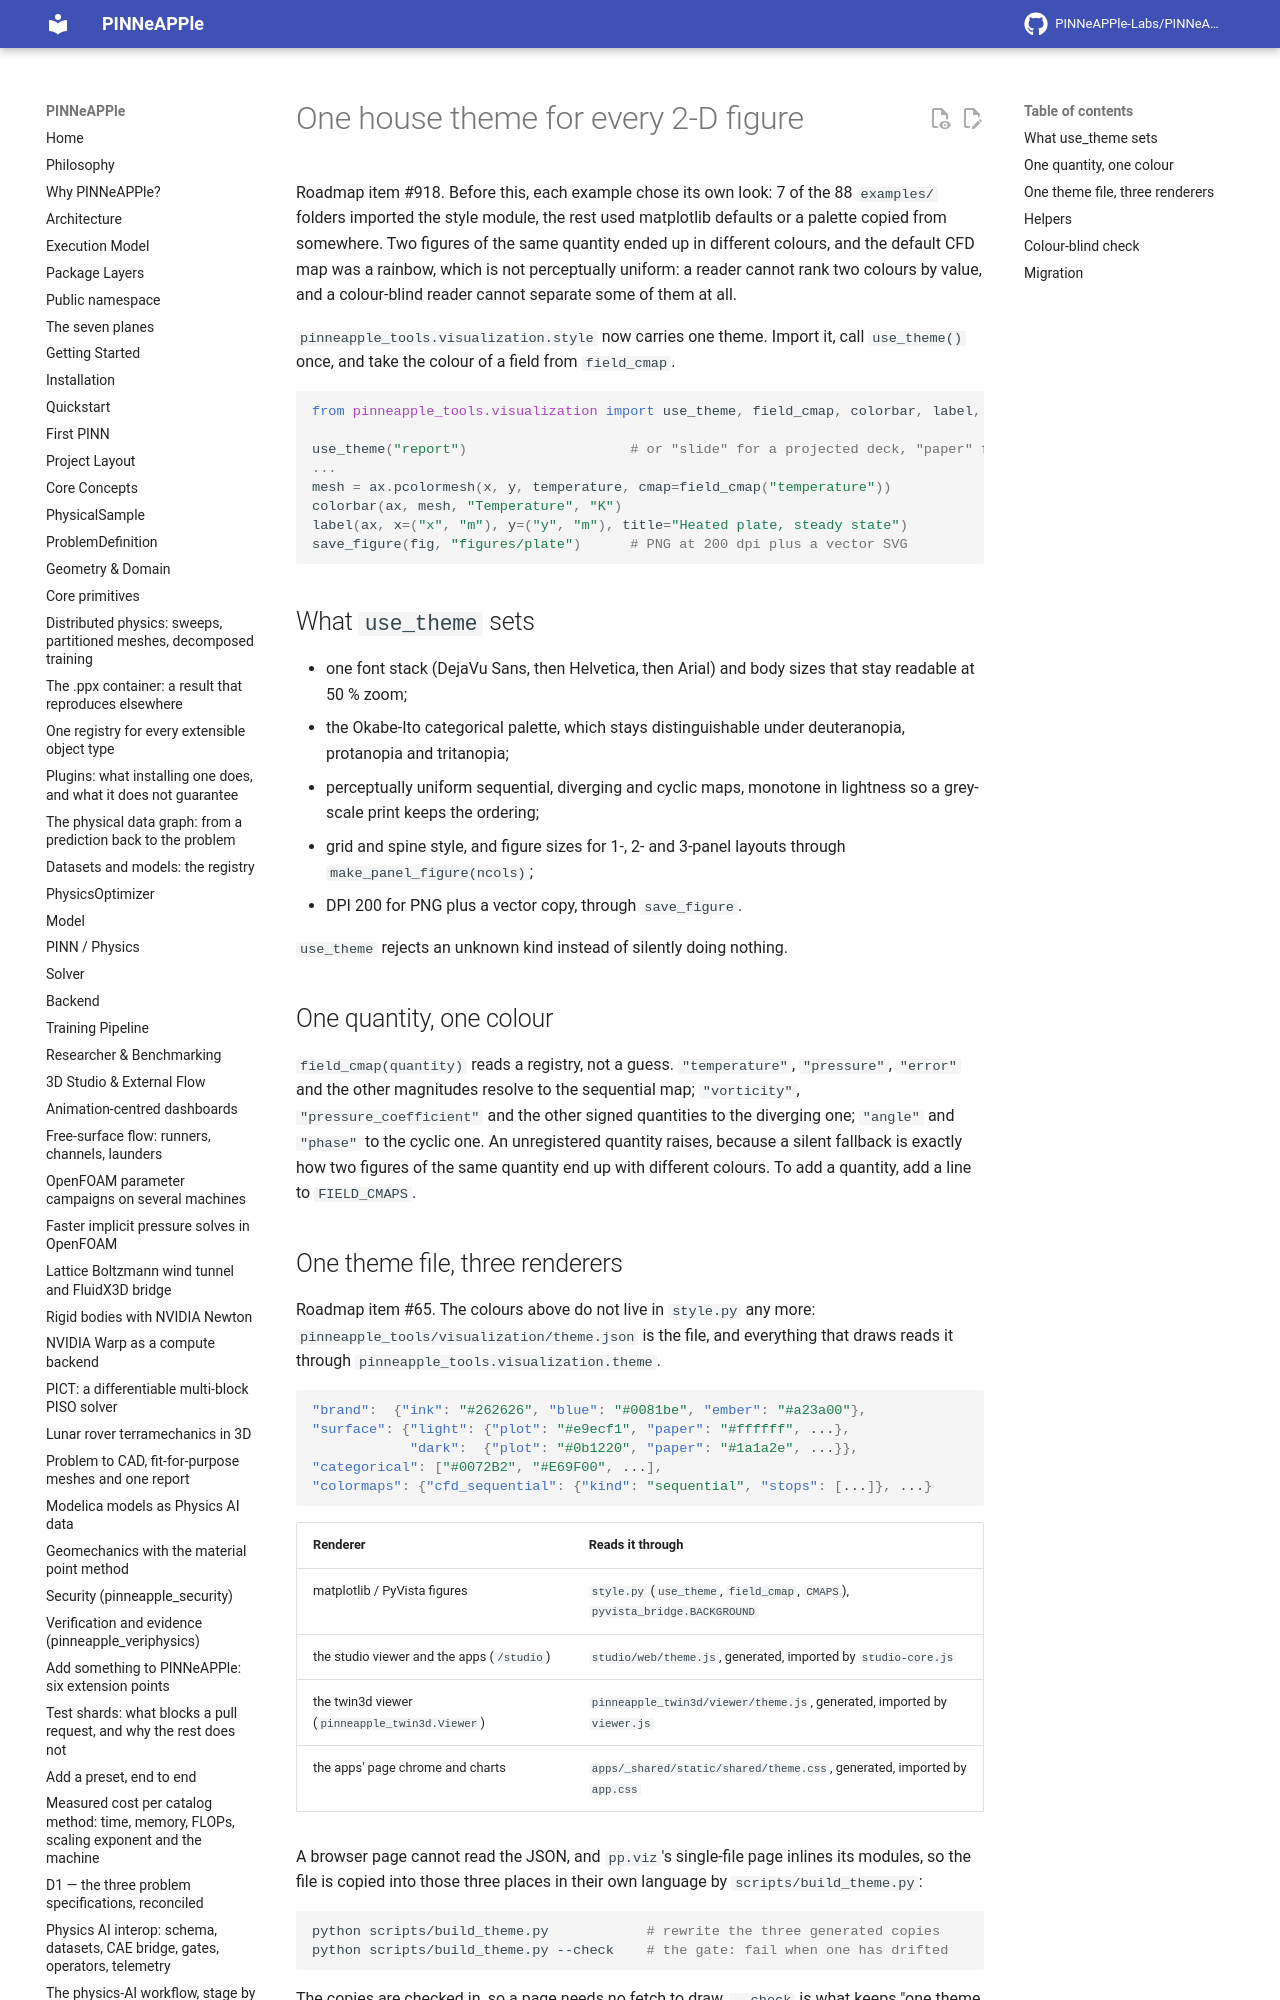

repository: PINNeAPPle-Labs/PINNeAPPle · page: guides/house_theme/index.html · generator: mkdocs

# One house theme for every 2-D figure

Roadmap item #918. Before this, each example chose its own look: 7 of the 88
`examples/` folders imported the style module, the rest used matplotlib defaults
or a palette copied from somewhere. Two figures of the same quantity ended up in
different colours, and the default CFD map was a rainbow, which is not
perceptually uniform: a reader cannot rank two colours by value, and a
colour-blind reader cannot separate some of them at all.

`pinneapple_tools.visualization.style` now carries one theme. Import it, call
`use_theme()` once, and take the colour of a field from `field_cmap`.

```python
from pinneapple_tools.visualization import use_theme, field_cmap, colorbar, label, save_figure

use_theme("report")                    # or "slide" for a projected deck, "paper" for print
...
mesh = ax.pcolormesh(x, y, temperature, cmap=field_cmap("temperature"))
colorbar(ax, mesh, "Temperature", "K")
label(ax, x=("x", "m"), y=("y", "m"), title="Heated plate, steady state")
save_figure(fig, "figures/plate")      # PNG at 200 dpi plus a vector SVG
```

## What `use_theme` sets

- one font stack (DejaVu Sans, then Helvetica, then Arial) and body sizes that
  stay readable at 50 % zoom;
- the Okabe-Ito categorical palette, which stays distinguishable under
  deuteranopia, protanopia and tritanopia;
- perceptually uniform sequential, diverging and cyclic maps, monotone in
  lightness so a grey-scale print keeps the ordering;
- grid and spine style, and figure sizes for 1-, 2- and 3-panel layouts through
  `make_panel_figure(ncols)`;
- DPI 200 for PNG plus a vector copy, through `save_figure`.

`use_theme` rejects an unknown kind instead of silently doing nothing.

## One quantity, one colour

`field_cmap(quantity)` reads a registry, not a guess. `"temperature"`,
`"pressure"`, `"error"` and the other magnitudes resolve to the sequential map;
`"vorticity"`, `"pressure_coefficient"` and the other signed quantities to the
diverging one; `"angle"` and `"phase"` to the cyclic one. An unregistered
quantity raises, because a silent fallback is exactly how two figures of the
same quantity end up with different colours. To add a quantity, add a line to
`FIELD_CMAPS`.
